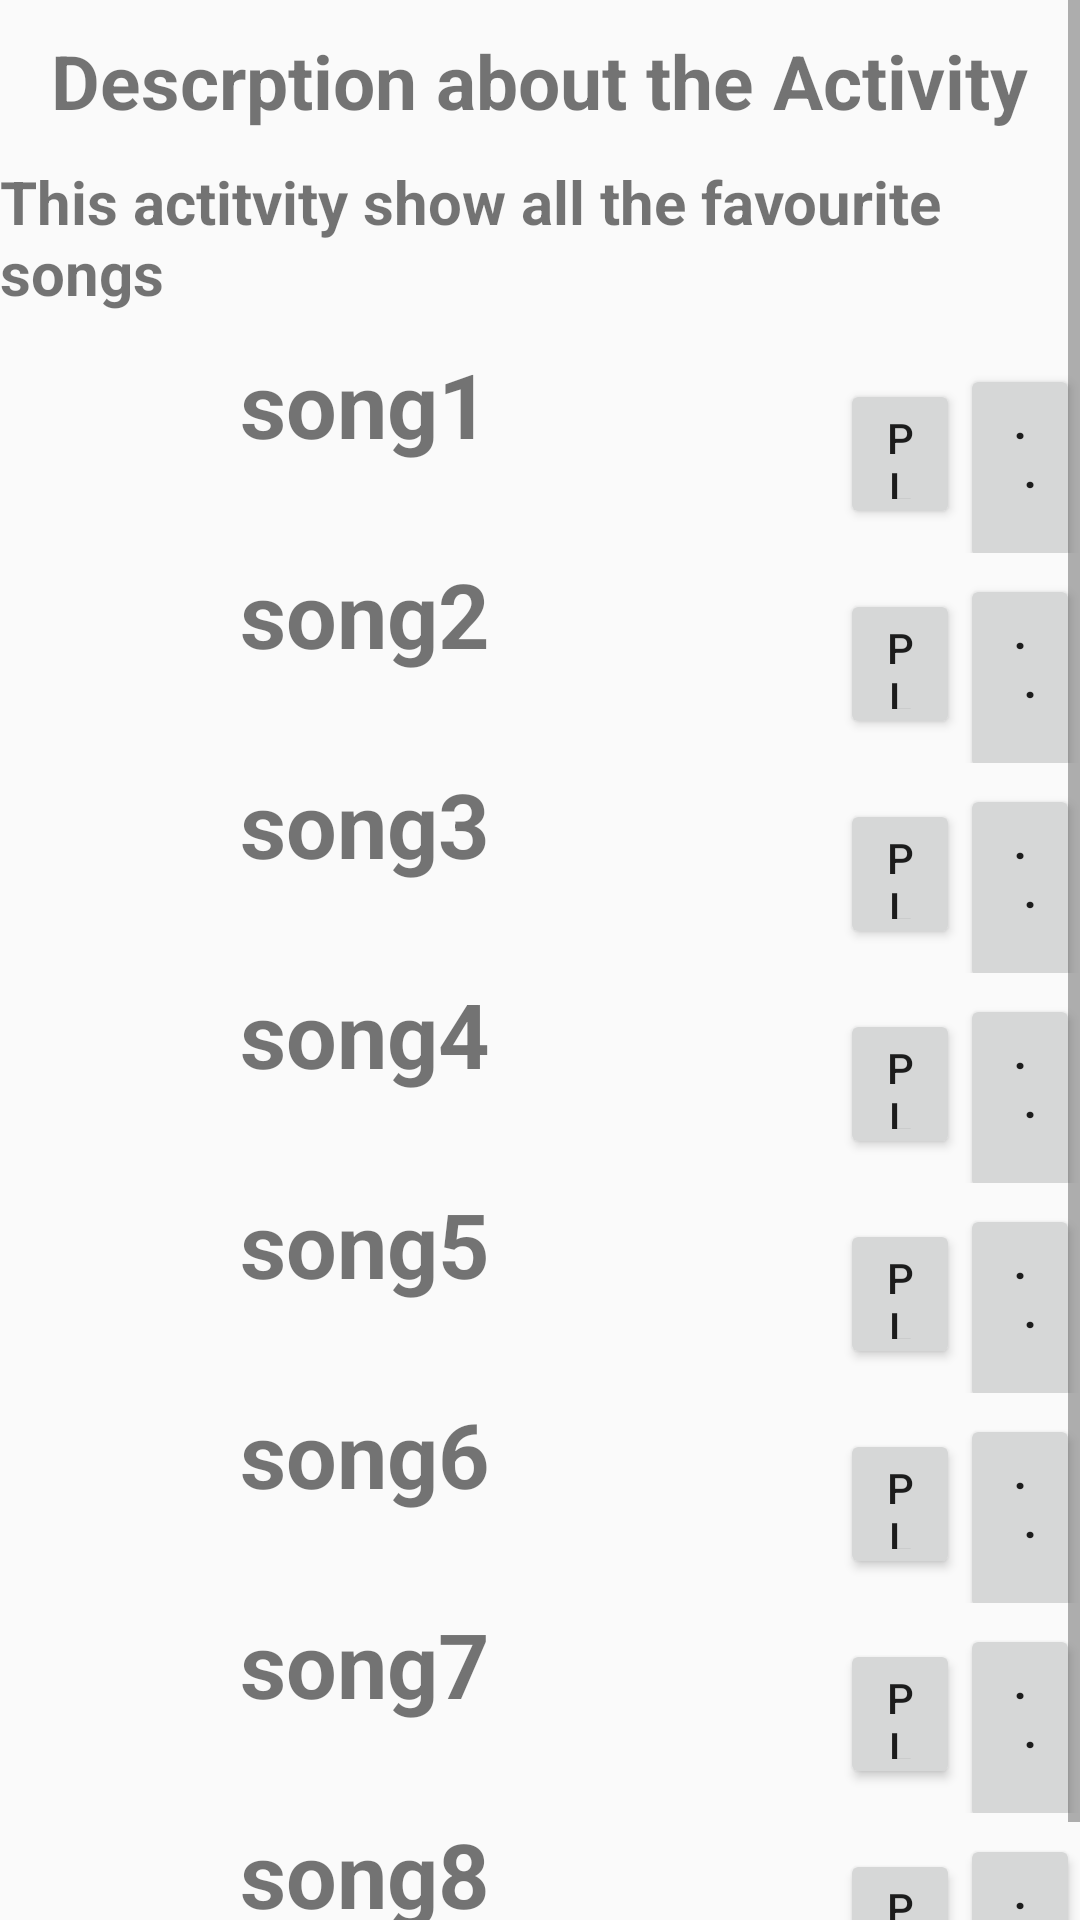

Here is an Android app screen rendered from its layout file. Give the layout XML and the strings, colors and styles it references.
<!-- AndroidManifest.xml: application theme AppTheme -->
<!-- res/layout/activity_favorites.xml -->
<?xml version="1.0" encoding="utf-8"?>

<ScrollView xmlns:android="http://schemas.android.com/apk/res/android"
    xmlns:app="http://schemas.android.com/apk/res-auto"
    xmlns:tools="http://schemas.android.com/tools"
    android:layout_width="match_parent"
    android:layout_height="match_parent"
    tools:context=".MusicActivity">
    <LinearLayout
        android:layout_width="match_parent"
        android:layout_height="match_parent"
        android:orientation="vertical">
        <TextView
            android:layout_width="wrap_content"
            android:layout_height="wrap_content"
            android:layout_gravity="center"
            android:text="@string/s"
            android:textStyle="bold"
            android:textSize="25sp"
            android:layout_marginTop="10dp"/>
        <TextView
            android:layout_width="wrap_content"
            android:layout_height="wrap_content"
            android:layout_gravity="center"
            android:text="@string/f"
            android:textStyle="bold"
            android:textSize="20sp"
            android:layout_marginTop="10dp"
            android:layout_marginBottom="10dp"/>
        <LinearLayout
            android:layout_width="match_parent"
            android:layout_height="wrap_content"
            android:orientation="horizontal">

            <ImageView
                android:layout_width="0dp"
                android:layout_height="70dp"
                android:layout_weight="2"
                android:src="@drawable/appicon"/>
            <TextView
                android:layout_width="0dp"
                android:layout_height="70dp"
                android:layout_weight="5"
                android:text="song1"
                android:textStyle="bold"
                android:textSize="30sp"
                />
            <Button
                android:layout_width="0dp"
                android:layout_height="50dp"
                android:layout_weight="1"
                android:layout_marginTop="5dp"
                android:id="@+id/pb1"
                android:text="Play"/>
            <Button
                android:layout_width="0dp"
                android:layout_height="70dp"
                android:layout_weight="1"
                android:text=".     .     ."
                android:textStyle="bold"
                android:id="@+id/pb2"
                />
        </LinearLayout>
        <LinearLayout
            android:layout_width="match_parent"
            android:layout_height="wrap_content"
            android:orientation="horizontal">

            <ImageView
                android:layout_width="0dp"
                android:layout_height="70dp"
                android:layout_weight="2"
                android:src="@drawable/appicon"/>
            <TextView
                android:layout_width="0dp"
                android:layout_height="70dp"
                android:layout_weight="5"
                android:text="song2"
                android:textStyle="bold"
                android:textSize="30sp"
                />
            <Button
                android:layout_width="0dp"
                android:layout_height="50dp"
                android:layout_weight="1"
                android:layout_marginTop="5dp"
                android:id="@+id/pb3"
                android:text="Play"/>
            <Button
                android:layout_width="0dp"
                android:layout_height="70dp"
                android:layout_weight="1"
                android:text=".     .     ."
                android:textStyle="bold"
                android:id="@+id/pb4"
                />
        </LinearLayout>
        <LinearLayout
            android:layout_width="match_parent"
            android:layout_height="wrap_content"
            android:orientation="horizontal">

            <ImageView
                android:layout_width="0dp"
                android:layout_height="70dp"
                android:layout_weight="2"
                android:src="@drawable/appicon"/>
            <TextView
                android:layout_width="0dp"
                android:layout_height="70dp"
                android:layout_weight="5"
                android:text="song3"
                android:textStyle="bold"
                android:textSize="30sp"
                />
            <Button
                android:layout_width="0dp"
                android:layout_height="50dp"
                android:layout_weight="1"
                android:layout_marginTop="5dp"
                android:id="@+id/pb5"
                android:text="Play"/>
            <Button
                android:layout_width="0dp"
                android:layout_height="70dp"
                android:layout_weight="1"
                android:text=".     .     ."
                android:textStyle="bold"
                android:id="@+id/pb6"
                />
        </LinearLayout>
        <LinearLayout
            android:layout_width="match_parent"
            android:layout_height="wrap_content"
            android:orientation="horizontal">

            <ImageView
                android:layout_width="0dp"
                android:layout_height="70dp"
                android:layout_weight="2"
                android:src="@drawable/appicon"/>
            <TextView
                android:layout_width="0dp"
                android:layout_height="70dp"
                android:layout_weight="5"
                android:text="song4"
                android:textStyle="bold"
                android:textSize="30sp"
                />
            <Button
                android:layout_width="0dp"
                android:layout_height="50dp"
                android:layout_weight="1"
                android:layout_marginTop="5dp"
                android:id="@+id/pb7"
                android:text="Play"/>
            <Button
                android:layout_width="0dp"
                android:layout_height="70dp"
                android:layout_weight="1"
                android:text=".     .     ."
                android:textStyle="bold"
                android:id="@+id/pb8"
                />
        </LinearLayout>
        <LinearLayout
            android:layout_width="match_parent"
            android:layout_height="wrap_content"
            android:orientation="horizontal">

            <ImageView
                android:layout_width="0dp"
                android:layout_height="70dp"
                android:layout_weight="2"
                android:src="@drawable/appicon"/>
            <TextView
                android:layout_width="0dp"
                android:layout_height="70dp"
                android:layout_weight="5"
                android:text="song5"
                android:textStyle="bold"
                android:textSize="30sp"
                />
            <Button
                android:layout_width="0dp"
                android:layout_height="50dp"
                android:layout_weight="1"
                android:layout_marginTop="5dp"
                android:id="@+id/pb9"
                android:text="Play"/>
            <Button
                android:layout_width="0dp"
                android:layout_height="70dp"
                android:layout_weight="1"
                android:text=".     .     ."
                android:textStyle="bold"
                android:id="@+id/pb10"
                />
        </LinearLayout>
        <LinearLayout
            android:layout_width="match_parent"
            android:layout_height="wrap_content"
            android:orientation="horizontal">

            <ImageView
                android:layout_width="0dp"
                android:layout_height="70dp"
                android:layout_weight="2"
                android:src="@drawable/appicon"/>
            <TextView
                android:layout_width="0dp"
                android:layout_height="70dp"
                android:layout_weight="5"
                android:text="song6"
                android:textStyle="bold"
                android:textSize="30sp"
                />
            <Button
                android:layout_width="0dp"
                android:layout_height="50dp"
                android:layout_weight="1"
                android:layout_marginTop="5dp"
                android:id="@+id/pb11"
                android:text="Play"/>
            <Button
                android:layout_width="0dp"
                android:layout_height="70dp"
                android:layout_weight="1"
                android:text=".     .     ."
                android:textStyle="bold"
                android:id="@+id/pb12"
                />
        </LinearLayout>
        <LinearLayout
            android:layout_width="match_parent"
            android:layout_height="wrap_content"
            android:orientation="horizontal">

            <ImageView
                android:layout_width="0dp"
                android:layout_height="70dp"
                android:layout_weight="2"
                android:src="@drawable/appicon"/>
            <TextView
                android:layout_width="0dp"
                android:layout_height="70dp"
                android:layout_weight="5"
                android:text="song7"
                android:textStyle="bold"
                android:textSize="30sp"
                />
            <Button
                android:layout_width="0dp"
                android:layout_height="50dp"
                android:layout_weight="1"
                android:layout_marginTop="5dp"
                android:id="@+id/pb13"
                android:text="Play"/>
            <Button
                android:layout_width="0dp"
                android:layout_height="70dp"
                android:layout_weight="1"
                android:text=".     .     ."
                android:textStyle="bold"
                android:id="@+id/pb14"
                />
        </LinearLayout>
        <LinearLayout
            android:layout_width="match_parent"
            android:layout_height="wrap_content"
            android:orientation="horizontal">

            <ImageView
                android:layout_width="0dp"
                android:layout_height="70dp"
                android:layout_weight="2"
                android:src="@drawable/appicon"/>
            <TextView
                android:layout_width="0dp"
                android:layout_height="70dp"
                android:layout_weight="5"
                android:text="song8"
                android:textStyle="bold"
                android:textSize="30sp"
                />
            <Button
                android:layout_width="0dp"
                android:layout_height="50dp"
                android:layout_weight="1"
                android:layout_marginTop="5dp"
                android:id="@+id/pb15"
                android:text="Play"/>
            <Button
                android:layout_width="0dp"
                android:layout_height="70dp"
                android:layout_weight="1"
                android:text=".     .     ."
                android:textStyle="bold"
                android:id="@+id/pb16"
                />
        </LinearLayout>
    </LinearLayout>
</ScrollView>
<!-- resources referenced by this layout -->
<resources>
  <string name="f">This actitvity show all the favourite songs</string>
  <string name="s">Descrption about the Activity</string>
  <style name="AppTheme" parent="Theme.AppCompat.Light.DarkActionBar">
          
          <item name="colorPrimary">#F44336</item>
          <item name="colorPrimaryDark">@color/colorPrimaryDark</item>
          <item name="colorAccent">@color/colorAccent</item>
      </style>
  <!-- not gathered from this repository: default colours our renderer supplied (Android Studio template values) -->
  <color name="colorPrimaryDark">#FF3700B3</color>
  <color name="colorAccent">#FF03DAC5</color>
</resources>
